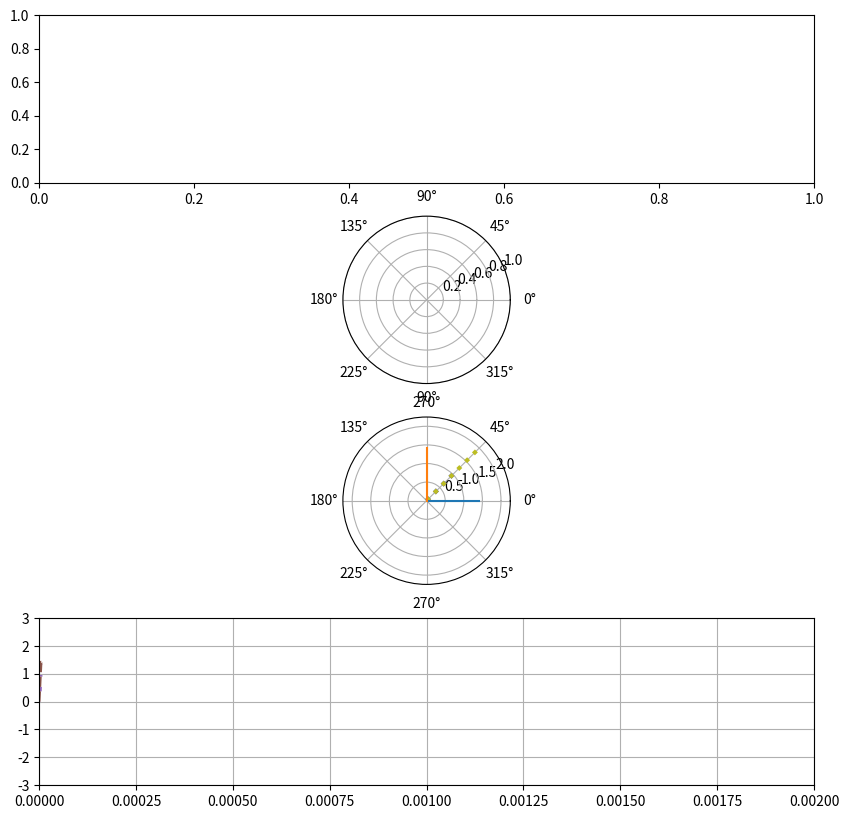

Reproduce this figure in Python.
"""
@author: Kaung Myat San Oo
Script for understanding rotating phasors, negative frequency in DSP concepts


"""

# @todo
# remove complex arrays and use complex variable type

import matplotlib.pyplot as plt
import numpy as np
import scipy as sp
from matplotlib.lines import Line2D
import matplotlib.animation as animation
import cmath as cm
from collections.abc import Iterable
import matplotlib.patheffects as pe

pause = False

# Your Parameters
amp = 1  # 1V        (Amplitude)
f = 1000  # 1kHz      (Frequency)
fs = 200000  # 200kHz    (Sample Rate)
T = 1 / f
Ts = 1 / fs

x_t = np.arange(0, fs * Ts, Ts)
pi = np.pi

# Select if you want to display the sine as a continuous wave
#  True = continuous (not able to zoom in x-direction)
#  False = Non-continuous  (able to zoom)
continuous = True

x = np.arange(fs)

phi = pi / 4

cmplx_exps = [np.array([amp * np.exp(1j * (2 * pi * f * (i / fs) + phi)) for i in x]),
              np.array([amp * 1 * np.exp(1j * (2 * pi * (-f / 1) * (i / fs) + phi)) for i in x])
              ]


# cmplx_exps = [np.array([amp * np.exp(1j * (2 * pi * f * (i / fs) + phi)) for i in x])
#               ]

# np.array([amp * np.exp(1j * 2 * pi * f * (i / fs)) for i in x])
# real portion
# real_I = [amp * 1 * np.cos(2 * pi * 1 * -f * (i / fs)) for i in x]
# # image portion
# imag_Q = [amp * np.sin(2 * pi * 1 * -f * (i / fs)) for i in x]

# real_I = cmplx_exp.real
# imag_Q = cmplx_exp.imag


# random
# y = [amp * np.random.randn() for i in x]
# y1 = [amp * np.random.randn() for i in x]

def flatten(lis):
    for item in lis:
        if isinstance(item, Iterable) and not isinstance(item, str):
            for x in flatten(item):
                yield x
        else:
            yield item


# def flatten_list(l):
#     output = []
#     for i in l:
#         if type(i) == list:
#             flatten_list(i)
#         else:
#             output.append(i)
#
#     return output


class ScopeRect(object):
    def __init__(self, num_sigs, max_t=2 * T, dt=Ts):
        self.ax_r = ax_rect
        self.ax_r.grid(True)
        self.dt = dt
        self.max_t = max_t
        self.t_data = [0]
        self.y_data = []
        self.sig_lines_r = []
        for _ in range(num_sigs):
            self.sig_lines_r.append([self.ax_r.plot([], [], fstr)[0] for _, fstr in zip(range(2), ['', ''])])
            self.y_data.append([[0], [0]])

        # for lne in self.lines:
        #     self.ax_r.add_line(lne)

        self.ax_r.set_ylim(-amp - 2, amp + 2)
        self.ax_r.set_xlim(0, self.max_t)

    def update(self, emitted):

        if not pause:
            # print('rect values is ', y)
            last_t = self.t_data[-1]
            if continuous:
                if last_t > self.t_data[0] + self.max_t:
                    self.ax_r.set_xlim(last_t - self.max_t, last_t)

            t = self.t_data[-1] + self.dt
            self.t_data.append(t)

            for emitted_sig, sig_line_r, y_data_1 in zip(emitted, self.sig_lines_r, self.y_data):
                # for curr_y, curr_emitted, line in zip(self.y_data, emitted_sig, sig_line_r):
                #     curr_y.append(curr_emitted)
                #     line.set_data(self.t_data, curr_y)

                y_data_1[0].append(emitted_sig[0])
                y_data_1[1].append(emitted_sig[1])

                sig_line_r[0].set_data(self.t_data, y_data_1[0])
                sig_line_r[1].set_data(self.t_data, y_data_1[1])

        # print(list(flatten(self.sig_lines_r)))
        return list(flatten(self.sig_lines_r))


class ScopeRectCmbd(object):
    def __init__(self, num_sigs, max_t=2 * T, dt=Ts):
        self.ax_r = ax_rect_cmbd
        self.ax_r.grid(True)
        self.dt = dt
        self.max_t = max_t
        self.t_data = [0]
        self.y_data = []
        self.sig_lines_r = []
        for _ in range(num_sigs):
            self.sig_lines_r.append([self.ax_r.plot([], [], fstr)[0] for _, fstr in zip(range(2), ['', ''])])
            self.y_data.append([[0], [0]])

        self.sig_lines_r_cmbd = [self.ax_r.plot([], [], fstr, linewidth=lw,
                                                path_effects=[pe.Stroke(linewidth=5, foreground='w'), pe.Normal()])[0]
                                 for _, fstr, lw in
                                 zip(range(2), ['-.', '--'], [3, 2])]
        self.y_data_cmbd = [[0], [0]]

        # for lne in self.lines:
        #     self.ax_r.add_line(lne)

        self.ax_r.set_ylim(-amp - 2, amp + 2)
        self.ax_r.set_xlim(0, self.max_t)

    def update(self, emitted):

        if not pause:
            # print('rect values is ', y)
            last_t = self.t_data[-1]
            if continuous:
                if last_t > self.t_data[0] + self.max_t:
                    self.ax_r.set_xlim(last_t - self.max_t, last_t)

            t = self.t_data[-1] + self.dt
            self.t_data.append(t)

            for emitted_sig, sig_line_r, y_data_1 in zip(emitted, self.sig_lines_r, self.y_data):
                # for curr_y, curr_emitted, line in zip(self.y_data, emitted_sig, sig_line_r):
                #     curr_y.append(curr_emitted)
                #     line.set_data(self.t_data, curr_y)

                y_data_1[0].append(emitted_sig[0])
                y_data_1[1].append(emitted_sig[1])

                # sig_line_r[0].set_data(self.t_data, y_data_1[0])
                # sig_line_r[1].set_data(self.t_data, y_data_1[1])

        if not pause:

            real_list = []
            imag_list = []

            for emitted_sig in emitted:
                real_list.append(emitted_sig[0])
                imag_list.append(emitted_sig[1])

            real_sum = sum(real_list)
            imag_sum = sum(imag_list)

            self.y_data_cmbd[0].append(real_sum)
            self.y_data_cmbd[1].append(imag_sum)

            self.sig_lines_r_cmbd[0].set_data(self.t_data, self.y_data_cmbd[0])
            self.sig_lines_r_cmbd[1].set_data(self.t_data, self.y_data_cmbd[1])

        # print(list(flatten(self.sig_lines_r)))
        return list(flatten(self.sig_lines_r + self.sig_lines_r_cmbd))


class ScopePolar(object):
    def __init__(self, num_sigs):
        self.ax_p = ax_polar
        self.ax_p.set_rmax(1)
        self.mag_accu = []
        self.theta_accu = []
        self.sig_lines_p = []
        # self.lines = [plt.plot([], [])[0] for _ in range(2)]

        for _ in range(num_sigs):
            self.sig_lines_p.append(
                [self.ax_p.plot([], [], fstr, linewidth=lw)[0] for _, fstr, lw in
                 zip(range(4), ['-', '.', '-', '-'], [3, 1.5, 1.5, 1.5])])
            self.mag_accu.append([0])
            self.theta_accu.append([0])

    def update(self, emitted):
        # print('polar values is ', y)
        for emitted_sig, sig_line_p, mag_accu, theta_accu in zip(emitted, self.sig_lines_p, self.mag_accu,
                                                                 self.theta_accu):
            if not pause:

                input_num = complex(emitted_sig[0], emitted_sig[1])  # stored as 1+2j
                mag, theta = cm.polar(input_num)
                # print(theta)
                mag_accu.append(mag)
                theta_accu.append(theta)

                # adjust polar r limit
                if mag_accu[-1] > self.ax_p.get_rmax():
                    self.ax_p.set_rmax(mag_accu[-1] + 1)

                # clear mag and theta lists if one rotation is complete
                if theta_accu[-1] > 0 > theta_accu[-2]:
                    mag_accu.clear()
                    theta_accu.clear()
                    mag_accu.append(mag)
                    theta_accu.append(theta)

                cmplx = cm.rect(mag, theta)
                x = cmplx.real
                y = cmplx.imag
                # print(cmplx)

                mag_x, theta_x = cm.polar(complex(x, 0))
                mag_y, theta_y = cm.polar(complex(0, y))
                # print(mag_x, theta_x)
                # print(mag_y, theta_y)
                # rotating phasor
                sig_line_p[0].set_data([theta, theta], [0, mag])
                # phasor tracing
                # sig_line_p[1].set_data(theta_accu, mag_accu)
                # real tracing
                sig_line_p[2].set_data([theta_x, theta_x], [0, mag_x])
                # imag tracing
                sig_line_p[3].set_data([theta_y, theta_y], [0, mag_y])

        return list(flatten(self.sig_lines_p))


class ScopePolarCmbd(object):
    def __init__(self, num_sigs):
        self.ax_p = ax_polar_cmbd
        self.ax_p.set_rmax(1)
        self.mag_accu = []
        self.theta_accu = []
        self.sig_lines_p = []

        # self.lines = [plt.plot([], [])[0] for _ in range(2)]

        for _ in range(num_sigs):
            self.sig_lines_p.append(
                [self.ax_p.plot([], [], fstr, linewidth=lw)[0] for _, fstr, lw in
                 zip(range(4), [':', '.', '-', '-'], [3, 1.5, 1.5, 1.5])])
            self.mag_accu.append([0])
            self.theta_accu.append([0])

        self.sig_lines_p_cmbd = [self.ax_p.plot([], [], fstr, linewidth=lw)[0] for _, fstr, lw in
                                 zip(range(4), [':', '.', '-', '-'], [3, 1.5, 1.5, 1.5])]

    def update(self, emitted):
        # print('polar values is ', y)
        for emitted_sig, sig_line_p, mag_accu, theta_accu in zip(emitted, self.sig_lines_p, self.mag_accu,
                                                                 self.theta_accu):
            if not pause:

                input_num = complex(emitted_sig[0], emitted_sig[1])  # stored as 1+2j
                mag, theta = cm.polar(input_num)
                # print(theta)
                mag_accu.append(mag)
                theta_accu.append(theta)

                # adjust polar r limit
                if mag_accu[-1] > self.ax_p.get_rmax():
                    self.ax_p.set_rmax(mag_accu[-1] + 1)

                # clear mag and theta lists if one rotation is complete
                if theta_accu[-1] > 0 > theta_accu[-2]:
                    mag_accu.clear()
                    theta_accu.clear()
                    mag_accu.append(mag)
                    theta_accu.append(theta)

                cmplx = cm.rect(mag, theta)
                x = cmplx.real
                y = cmplx.imag
                # print(cmplx)

                mag_x, theta_x = cm.polar(complex(x, 0))
                mag_y, theta_y = cm.polar(complex(0, y))
                # print(mag_x, theta_x)
                # print(mag_y, theta_y)
                # rotating phasor
                sig_line_p[0].set_data([theta, theta], [0, mag])
                # phasor tracing
                # sig_line_p[1].set_data(theta_accu, mag_accu)
                # real tracing
                # sig_line_p[2].set_data([theta_x, theta_x], [0, mag_x])
                # imag tracing
                # sig_line_p[3].set_data([theta_y, theta_y], [0, mag_y])

        if not pause:

            real_list = []
            imag_list = []

            for emitted_sig in emitted:
                real_list.append(emitted_sig[0])
                imag_list.append(emitted_sig[1])

            real_sum = sum(real_list)
            imag_sum = sum(imag_list)

            mag, theta = cm.polar(complex(real_sum, imag_sum))

            # adjust polar r limit
            if mag > self.ax_p.get_rmax():
                self.ax_p.set_rmax(mag + 0.25)

            cmplx = cm.rect(mag, theta)
            x = cmplx.real
            y = cmplx.imag
            # print(cmplx)

            mag_x, theta_x = cm.polar(complex(x, 0))
            mag_y, theta_y = cm.polar(complex(0, y))
            # print(mag_x, theta_x)
            # print(mag_y, theta_y)
            # rotating phasor
            self.sig_lines_p_cmbd[0].set_data([theta, theta], [0, mag])
            # phasor tracing
            # self.sig_lines_p_cmbd[1].set_data(theta_accu, mag_accu)
            # real tracing
            self.sig_lines_p_cmbd[2].set_data([theta_x, theta_x], [0, mag_x])
            # imag tracing
            self.sig_lines_p_cmbd[3].set_data([theta_y, theta_y], [0, mag_y])

        return list(flatten(self.sig_lines_p + self.sig_lines_p_cmbd))


class Scope(ScopeRectCmbd, ScopePolarCmbd):
    def __init__(self, num_sigs, max_t=2 * T, dt=Ts):
        ScopeRectCmbd.__init__(self, num_sigs, max_t, dt)
        ScopePolarCmbd.__init__(self, num_sigs)

    def update(self, emitted):
        lines = ScopeRectCmbd.update(self, emitted)
        polars = ScopePolarCmbd.update(self, emitted)

        return list(flatten(lines + polars))


def sine_emitter():
    i = 0
    real = 0
    imag = 0
    cmplx_exp_real_imag = []
    while i < x.size:
        # print('i is ', i)
        if not pause:
            cmplx_exp_real_imag.clear()
            for cmplx_exp in cmplx_exps:
                real = cmplx_exp.real[i]
                imag = cmplx_exp.imag[i]
                cmplx_exp_real_imag.append([real, imag])

            # real = real_I[i]
            # imag = imag_Q[i]
            i = i + 1

        # print(cmplx_exp_real_imag)
        yield cmplx_exp_real_imag


def onClick(event):
    global pause
    pause ^= True


fig = plt.figure(1, figsize=(10, 10))
ax_rect = plt.subplot(4, 1, 1)
ax_polar = plt.subplot(4, 1, 2, projection='polar')
ax_polar_cmbd = plt.subplot(4, 1, 3, projection='polar')
ax_rect_cmbd = plt.subplot(4, 1, 4)

# scope = ScopeRect(len(cmplx_exps))
scope_main = Scope(len(cmplx_exps))

# scope1 = ScopePolar(len(cmplx_exps))

interval = 10

fig.canvas.mpl_connect('key_press_event', onClick)

# pass a generator in "sineEmitter" to produce data for the update func
ani = animation.FuncAnimation(fig, scope_main.update, sine_emitter, interval=interval,
                              blit=True)

plt.show()
